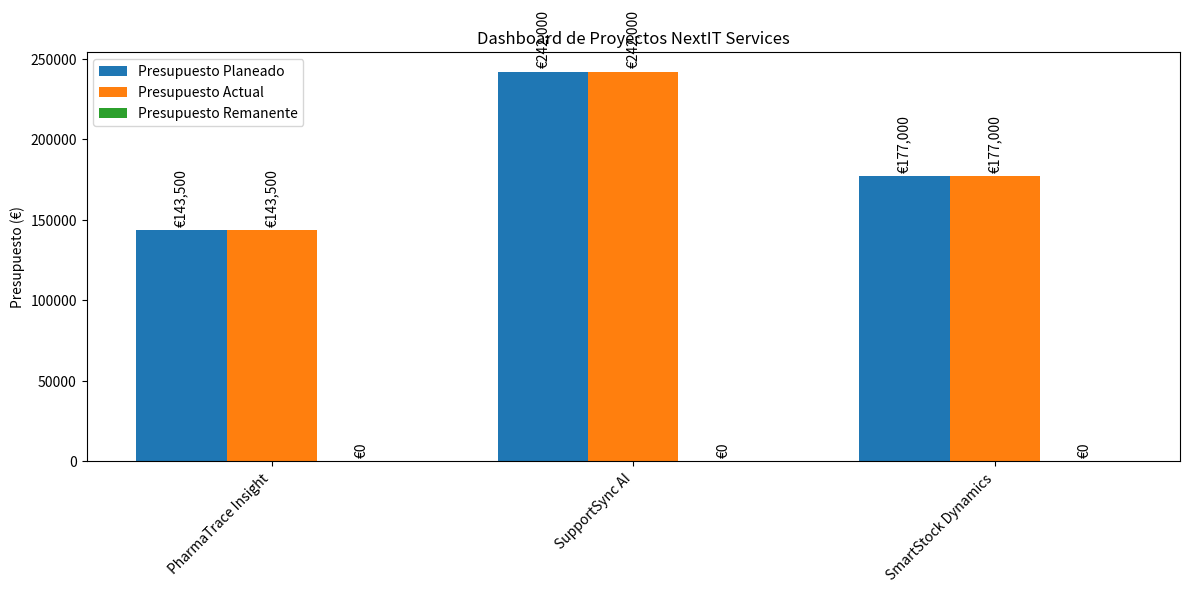

Python code for this plot:
import matplotlib.pyplot as plt
import numpy as np

# Datos de los proyectos
proyectos = ['PharmaTrace Insight', 'SupportSync AI', 'SmartStock Dynamics']
presupuesto_planeado = [143500, 242000, 177000]
presupuesto_actual = [143500, 242000, 177000]  # Asumimos que es igual al planeado debido a la congelación
presupuesto_remanente = [0, 0, 0]  # Asumimos que no hay remanente debido a la congelación

# Configurar el gráfico
fig, ax = plt.subplots(figsize=(12, 6))

# Posiciones de las barras
x = np.arange(len(proyectos))
width = 0.25

# Crear las barras
rects1 = ax.bar(x - width, presupuesto_planeado, width, label='Presupuesto Planeado', color='#1f77b4')
rects2 = ax.bar(x, presupuesto_actual, width, label='Presupuesto Actual', color='#ff7f0e')
rects3 = ax.bar(x + width, presupuesto_remanente, width, label='Presupuesto Remanente', color='#2ca02c')

# Personalizar el gráfico
ax.set_ylabel('Presupuesto (€)')
ax.set_title('Dashboard de Proyectos NextIT Services')
ax.set_xticks(x)
ax.set_xticklabels(proyectos, rotation=45, ha='right')
ax.legend()

# Añadir etiquetas de valor en las barras
def autolabel(rects):
    for rect in rects:
        height = rect.get_height()
        ax.annotate(f'€{height:,}',
                    xy=(rect.get_x() + rect.get_width() / 2, height),
                    xytext=(0, 3),  # 3 puntos de desplazamiento vertical
                    textcoords="offset points",
                    ha='center', va='bottom', rotation=90)

autolabel(rects1)
autolabel(rects2)
autolabel(rects3)

# Ajustar el diseño y mostrar
fig.tight_layout()
plt.show()
